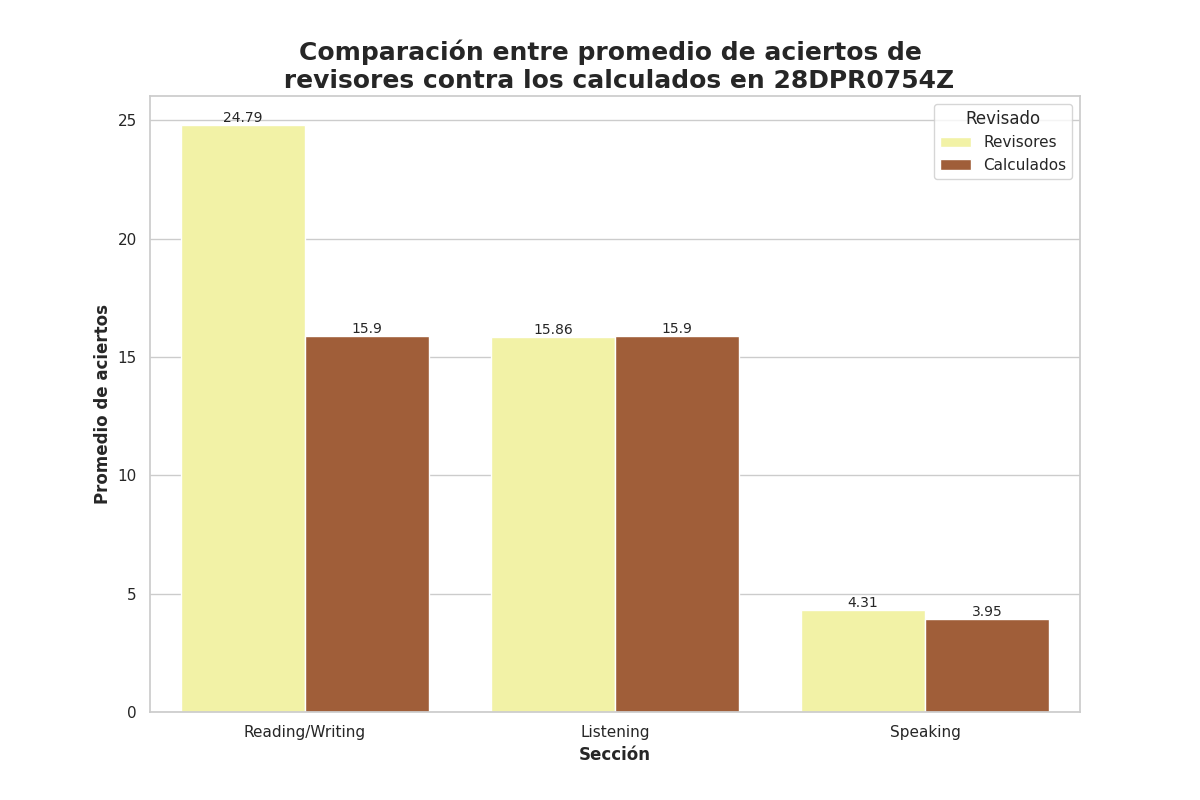

Source data for this figure (header and first rows):
Seccion, Revisado, Aciertos
Reading/Writing, Revisores, 24.79
Reading/Writing, Calculados, 15.9
Listening, Revisores, 15.86
Listening, Calculados, 15.9
Speaking, Revisores, 4.31
Speaking, Calculados, 3.95
